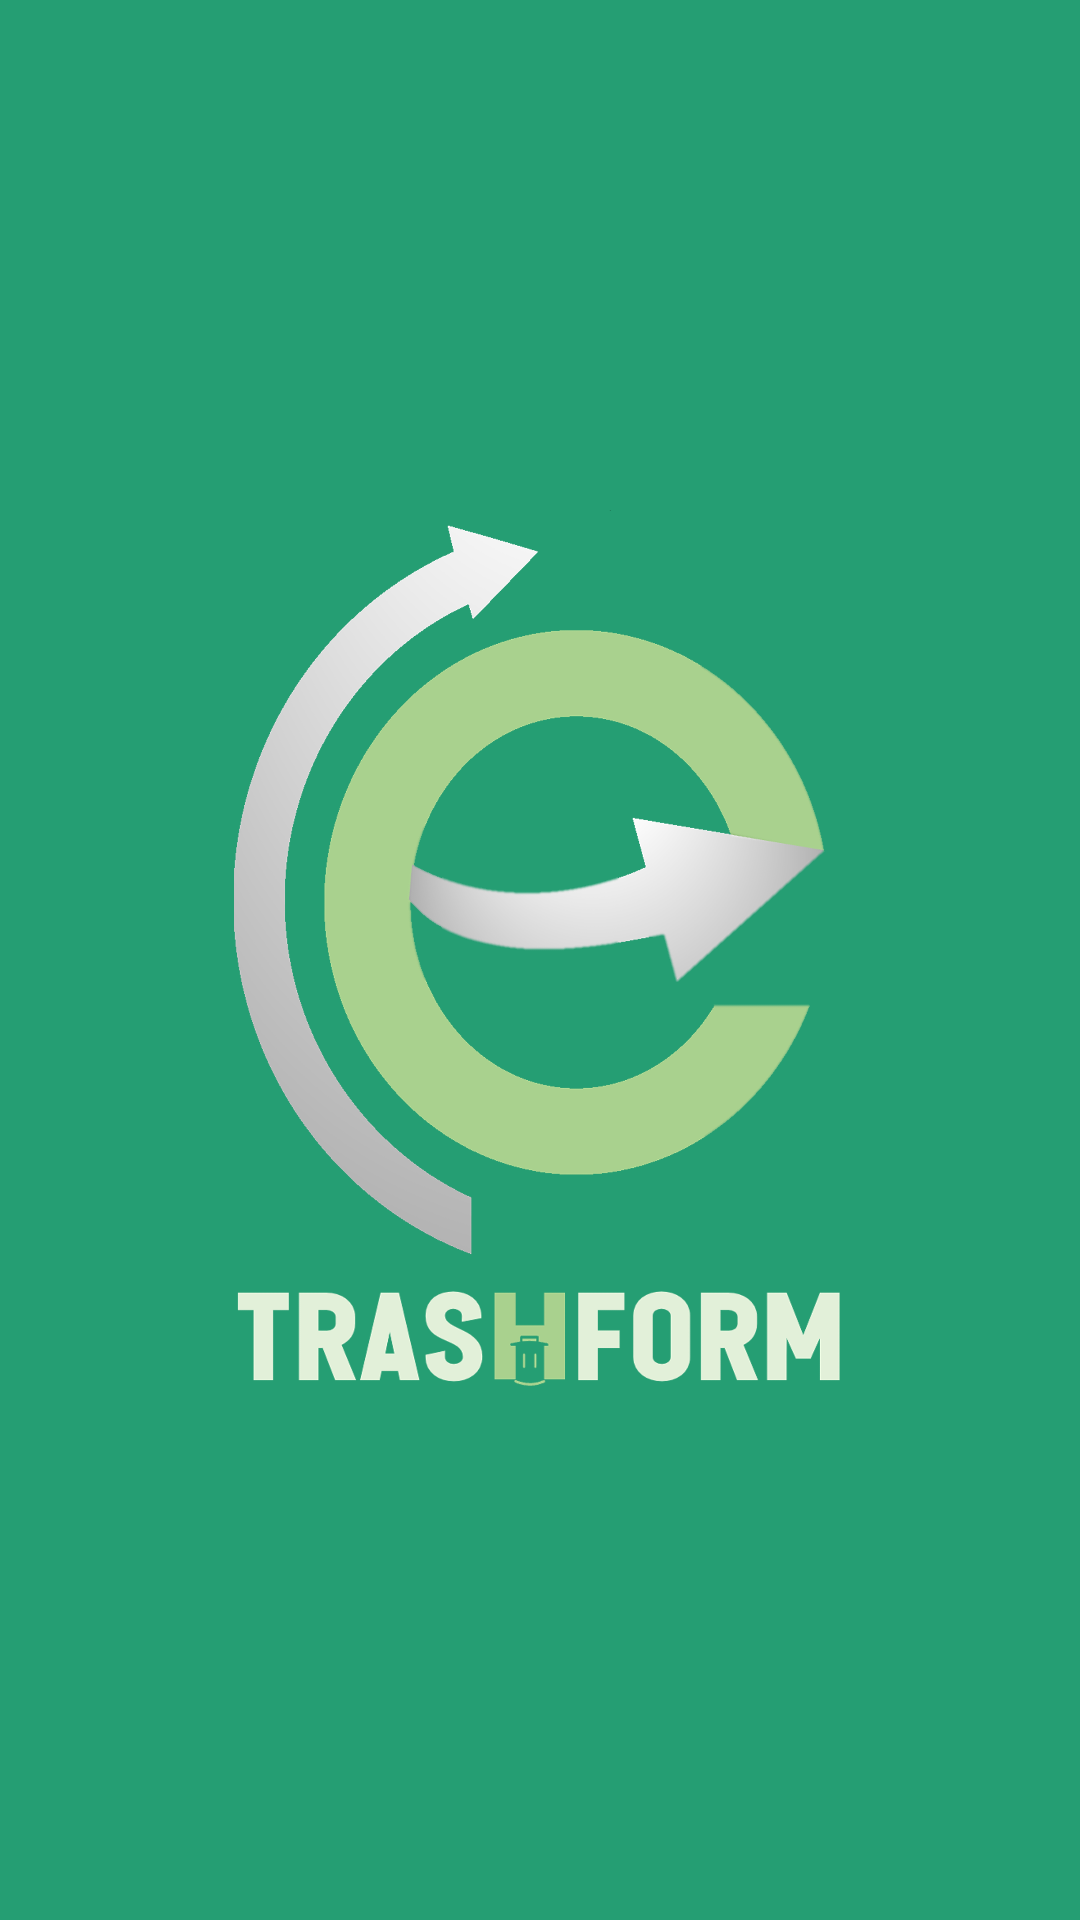

Write the Android layout XML for this screen, with the resource values it uses.
<!-- AndroidManifest.xml: activity theme Theme.Design.Light.NoActionBar -->
<!-- res/layout/activity_splash_screen.xml -->
<?xml version="1.0" encoding="utf-8"?>
<LinearLayout xmlns:android="http://schemas.android.com/apk/res/android"
    xmlns:app="http://schemas.android.com/apk/res-auto"
    xmlns:tools="http://schemas.android.com/tools"
    android:layout_width="match_parent"
    android:layout_height="match_parent"
    android:orientation="vertical"
    android:layout_gravity="center_horizontal"
    android:padding="50dp"
    android:background="@color/green"
    tools:context=".SplashScreenActivity">

    <ImageView
        android:id="@+id/logo"
        android:layout_width="320dp"
        android:layout_height="320dp"
        android:contentDescription="@string/my_image_description"
        android:layout_marginTop="120dp"
        android:layout_gravity="center"
        android:src="@drawable/logo"/>

    <ProgressBar
        android:layout_width="50dp"
        android:layout_height="100dp"
        android:layout_marginTop="20dp"
        android:indeterminateTint="@color/light_green"
        android:layout_gravity="center"/>
</LinearLayout>
<!-- resources referenced by this layout -->
<resources>
  <color name="green">#259E73</color>
  <color name="light_green">#A9D18E</color>
  <!-- drawable logo: png bitmap (drawable, 368425 bytes) -->
  <string name="my_image_description" />
</resources>
